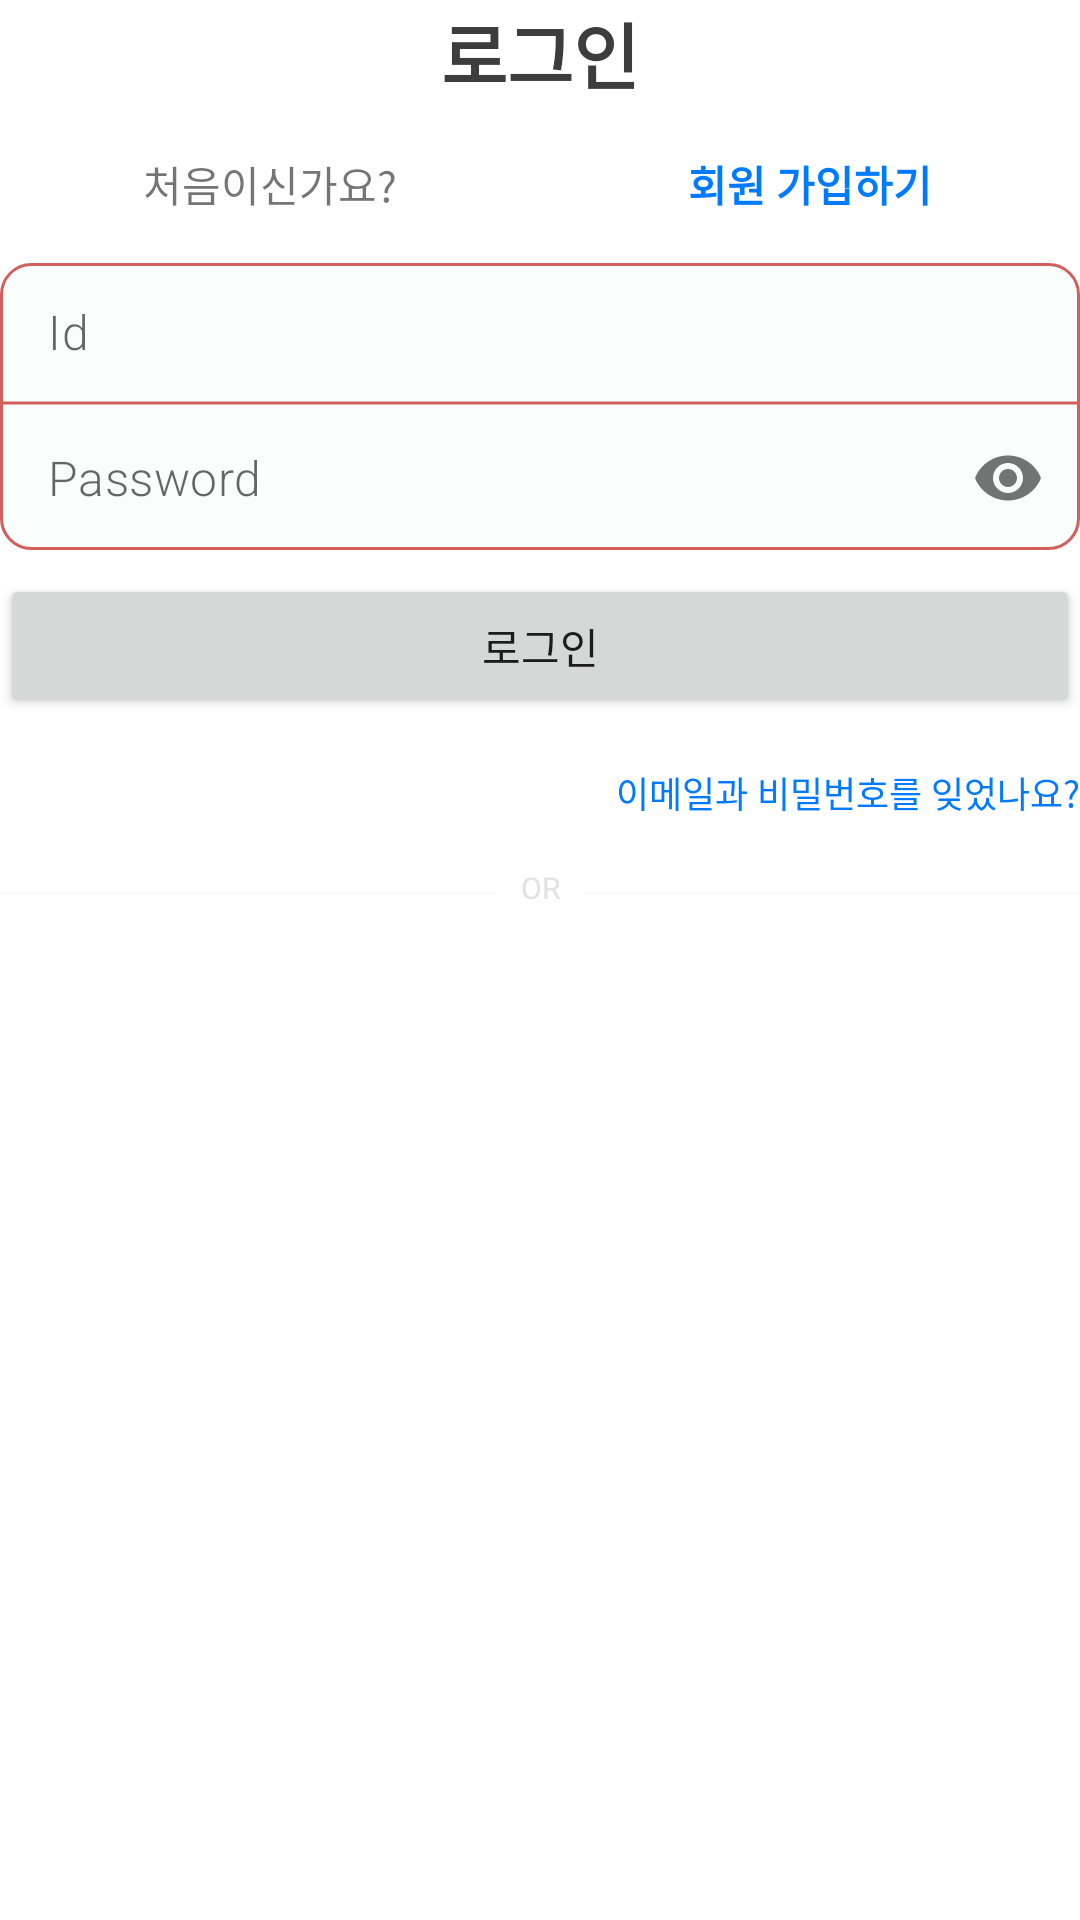

Here is an Android app screen rendered from its layout file. Give the layout XML and the strings, colors and styles it references.
<!-- AndroidManifest.xml: application theme Theme.Day_A_Log -->
<!-- res/layout/fragment_login.xml -->
<?xml version="1.0" encoding="utf-8"?>

<LinearLayout xmlns:android="http://schemas.android.com/apk/res/android"
    xmlns:tools="http://schemas.android.com/tools"
    xmlns:app="http://schemas.android.com/apk/res-auto"
    android:layout_width="match_parent"
    android:layout_height="match_parent"
    android:orientation="vertical"
    tools:context=".src.login.login.LoginFragment">

    <TextView
        android:layout_width="match_parent"
        android:layout_height="wrap_content"
        android:gravity="center_horizontal"
        android:text="로그인"
        android:textStyle="bold"
        android:textSize="24sp"
        android:textColor="#3d3d3d"
        android:lineSpacingExtra="8sp" />

    <LinearLayout
        android:layout_width="match_parent"
        android:layout_height="wrap_content"
        android:orientation="horizontal"
        android:layout_marginVertical="16dp">

        <TextView
            android:layout_width="0dp"
            android:layout_height="wrap_content"
            android:layout_weight="1"
            android:gravity="center_horizontal"
            android:text="처음이신가요?" />

        <TextView
            android:id="@+id/tv_sign_up"
            android:layout_width="0dp"
            android:layout_height="wrap_content"
            android:layout_weight="1"
            android:gravity="center_horizontal"
            android:text="회원 가입하기"
            android:textColor="#007aff"
            android:textStyle="bold"/>
    </LinearLayout>

    <LinearLayout
        android:layout_width="match_parent"
        android:layout_height="wrap_content"
        android:orientation="vertical"
        android:background="@drawable/bg_fragment_login_edittext">

        <com.google.android.material.textfield.TextInputLayout
            android:layout_width="match_parent"
            android:layout_height="wrap_content"
            android:layout_gravity="center_horizontal"
            app:passwordToggleEnabled="false"
            android:background="@android:color/transparent"
            style="@style/IdDenseOutlined"
            app:hintEnabled="false">

            <EditText
                android:id="@+id/et_id"
                android:layout_width="match_parent"
                android:layout_height="wrap_content"
                android:layout_gravity="center_horizontal"
                android:ems="10"
                android:inputType="textWebEmailAddress"
                android:hint="Id"
                android:fontFamily="sans-serif-light"
                android:background="@android:color/transparent" />
        </com.google.android.material.textfield.TextInputLayout>

        <ImageView
            android:layout_width="match_parent"
            android:layout_height="2dp"
            android:src="@drawable/bg_fragment_login_edittext_line" />

        <com.google.android.material.textfield.TextInputLayout
            android:layout_width="match_parent"
            android:layout_height="wrap_content"
            android:layout_gravity="center_horizontal"
            app:passwordToggleEnabled="true"
            android:background="@android:color/transparent"
            style="@style/PwDenseOutlined"
            app:hintEnabled="false">

            <EditText
                android:id="@+id/et_password"
                android:layout_width="match_parent"
                android:layout_height="wrap_content"
                android:ems="10"
                android:inputType="textPassword"
                android:hint="Password"
                android:fontFamily="sans-serif-light"
                android:background="@android:color/transparent"/>
        </com.google.android.material.textfield.TextInputLayout>
    </LinearLayout>

    <Button
        android:id="@+id/btn_login"
        android:layout_width="match_parent"
        android:layout_height="wrap_content"
        android:layout_marginTop="8dp"
        android:text="로그인"
        android:fontFamily="sans-serif-light" />
    
    <TextView
        android:id="@+id/tv_find"
        android:layout_width="match_parent"
        android:layout_height="wrap_content"
        android:layout_marginVertical="16dp"
        android:gravity="center_vertical|right"
        android:text="이메일과 비밀번호를 잊었나요?"
        android:textSize="12sp"
        android:textColor="#007aff" />

    <TextView
        android:layout_width="match_parent"
        android:layout_height="16dp"
        android:gravity="center_horizontal"
        android:background="@drawable/ic_activity_login_boundary_line"
        android:backgroundTint="#e2e2e2"
        android:text="OR"
        android:textSize="10sp"
        android:textColor="#e2e2e2"/>

    <ImageView
        android:id="@+id/iv_kakao_login"
        android:layout_width="match_parent"
        android:layout_height="wrap_content"
        app:srcCompat="@drawable/kakao_login_medium_wide" />

</LinearLayout>
<!-- resources referenced by this layout -->
<resources>
  <!-- drawable bg_fragment_login_edittext (drawable) -->
  <?xml version="1.0" encoding="utf-8"?>
  
  <layer-list xmlns:android="http://schemas.android.com/apk/res/android">
      <item>
          <shape android:shape="rectangle">
              <solid android:color="#f9fdfb"/>
              <corners android:radius="10dp"/>
              <stroke android:color="#d15f5b"
                  android:width="1dp"/>
          </shape>
      </item>
  </layer-list>
  <!-- drawable bg_fragment_login_edittext_line (drawable) -->
  <?xml version="1.0" encoding="utf-8"?>
  
  <shape xmlns:android="http://schemas.android.com/apk/res/android"
      android:shape="line">
      <stroke android:color="#d15f5b"
          android:width="1dp"/>
  </shape>
  <!-- drawable ic_activity_login_boundary_line (drawable) -->
  <vector xmlns:android="http://schemas.android.com/apk/res/android"
      android:width="296dp"
      android:height="14dp"
      android:viewportWidth="296"
      android:viewportHeight="14">
    <path
        android:strokeWidth="1"
        android:pathData="M0,7.5L136,7.5"
        android:strokeAlpha="0.2"
        android:fillColor="#00000000"
        android:strokeColor="@color/black"
        android:fillAlpha="0.2"/>
  
    <path
        android:strokeWidth="1"
        android:pathData="M160,7.5L296,7.5"
        android:strokeAlpha="0.2"
        android:fillColor="#00000000"
        android:strokeColor="@color/black"
        android:fillAlpha="0.2"/>
  </vector>
  <style name="IdDenseOutlined" parent="Widget.MaterialComponents.TextInputLayout.OutlinedBox.Dense">
          <item name="materialThemeOverlay">@style/IdThemeOverlayOutlinedDense</item>
      </style>
  <style name="PwDenseOutlined" parent="Widget.MaterialComponents.TextInputLayout.OutlinedBox.Dense">
          <item name="materialThemeOverlay">@style/PwThemeOverlayOutlinedDense</item>
      </style>
  <style name="Theme.Day_A_Log" parent="Theme.MaterialComponents.Light.NoActionBar">
          
          <item name="colorPrimary">@color/base</item>
          <item name="colorPrimaryVariant">@color/purple_700</item>
          <item name="colorOnPrimary">@color/white</item>
          
          <item name="colorSecondary">@color/teal_200</item>
          <item name="colorSecondaryVariant">@color/teal_700</item>
          <item name="colorOnSecondary">@color/black</item>
          
          <item name="android:statusBarColor" tools:targetApi="l">@color/base</item>
          
          <item name="android:actionButtonStyle">@style/myActionButtonStyle</item>
          <item name="actionButtonStyle">@style/myActionButtonStyle</item>
      </style>
  <color name="black">#FF000000</color>
  <style name="IdThemeOverlayOutlinedDense">
          <item name="editTextStyle">@style/TextInputLayout_id_outlinedBox_dense_h
          </item>
      </style>
  <style name="PwThemeOverlayOutlinedDense">
          <item name="editTextStyle">@style/TextInputLayout_pw_outlinedBox_dense_h
          </item>
      </style>
  <color name="base">#176b5d</color>
  <color name="purple_700">#FF3700B3</color>
  <color name="white">#FFFFFFFF</color>
  <color name="teal_200">#FF03DAC5</color>
  <color name="teal_700">#FF018786</color>
  <style name="myActionButtonStyle" parent="Widget.AppCompat.ActionButton">
          <item name="android:minWidth">36dp</item>
          <item name="android:maxWidth">48dp</item>
          <item name="android:width">36dp</item>
      </style>
  <style name="TextInputLayout_id_outlinedBox_dense_h" parent="@style/Widget.MaterialComponents.TextInputEditText.OutlinedBox.Dense">
          <item name="android:paddingTop">12dp</item>
          <item name="android:paddingBottom">12dp</item>
      </style>
  <style name="TextInputLayout_pw_outlinedBox_dense_h" parent="@style/Widget.MaterialComponents.TextInputEditText.OutlinedBox.Dense">
          <item name="android:paddingTop">0dp</item>
          <item name="android:paddingBottom">0dp</item>
      </style>
</resources>
